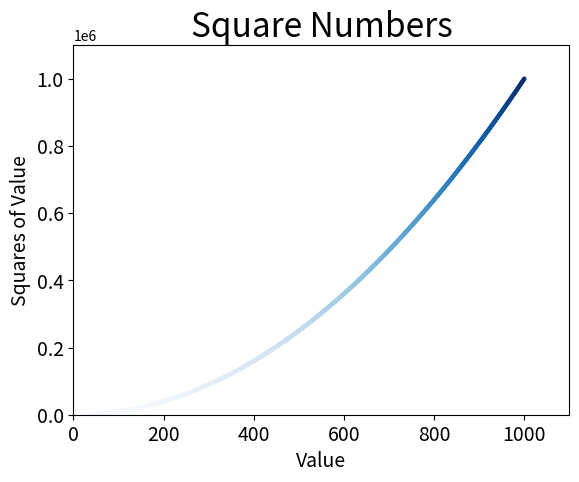

Write the Python code that produced this figure.
import matplotlib.pyplot as plt

# x_values = [1, 2, 3, 4, 5]
# y_values = [1, 4, 9, 16, 25]
x_values = list(range(1,1001))
y_values = [x**2 for x in x_values]

# plt.scatter(x_values, y_values, edgecolor='none', s=10, c='darkred')  # s是点的大小
# plt.scatter(x_values, y_values, edgecolor='none', s=10, c=(0, 0, 0.8))
plt.scatter(x_values, y_values, edgecolor='none', s=10, c=y_values, cmap=plt.cm.Blues)

# 设置图表标题并加轴标签
plt.title("Square Numbers", fontsize=24)
plt.xlabel("Value", fontsize=14)
plt.ylabel("Squares of Value", fontsize=14)

# 刻度标记
plt.tick_params(axis='both', which='major', labelsize=14)

# 设置每个坐标轴的取值范围
plt.axis([0, 1100, 0, 1100000])

plt.savefig('scatter_squares.png', bbox_inches='tight')